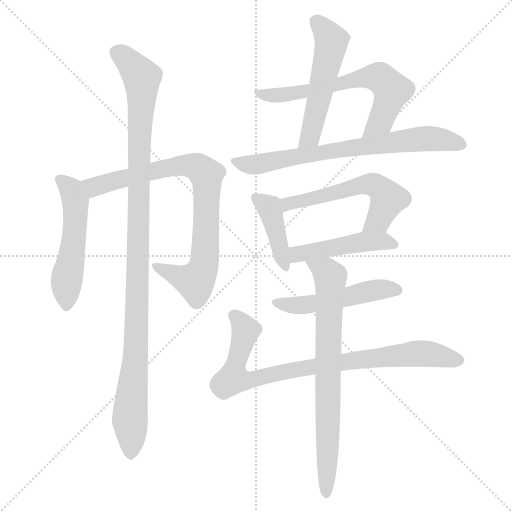
t = 0.00 s
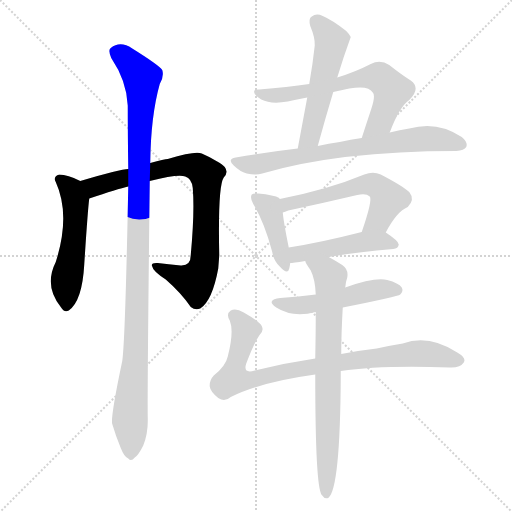
t = 1.93 s
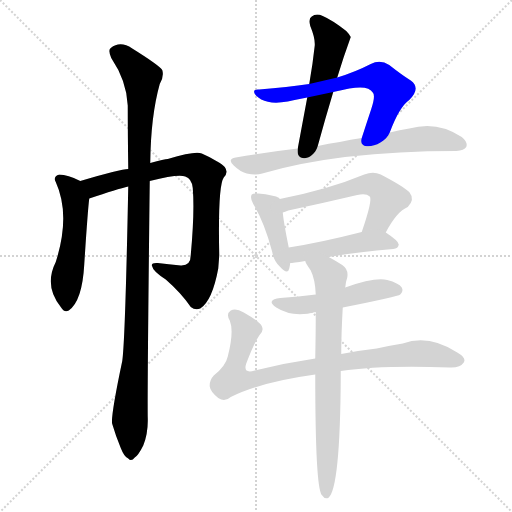
t = 3.86 s
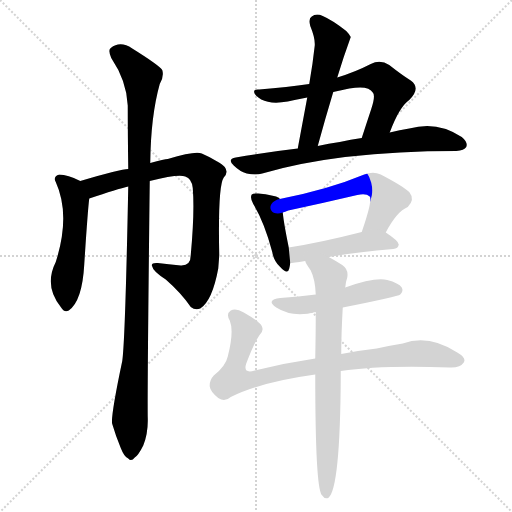
t = 5.79 s
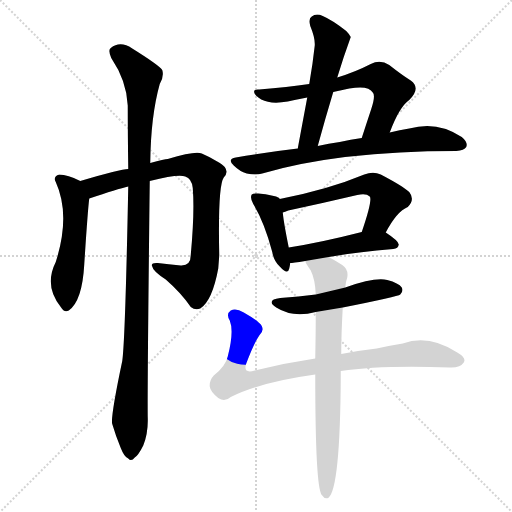
t = 7.71 s
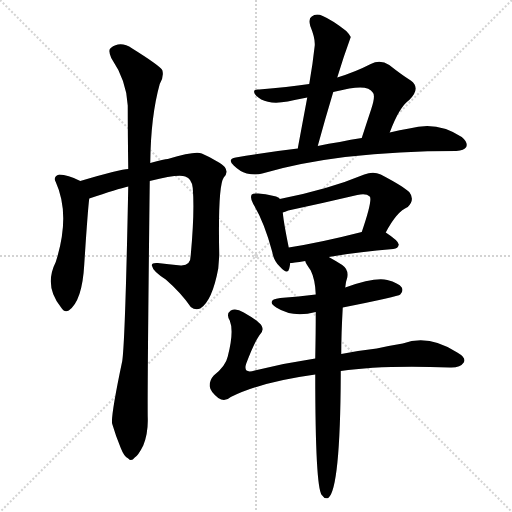
t = 9.64 s

The animated SVG that drew these frames (rendered in a browser with its animation timeline set to each time). Animation: 12 CSS @keyframes rules; one cycle of 9.64 s.

<svg version="1.1" viewBox="0 0 1024 1024" xmlns="http://www.w3.org/2000/svg">
  <g stroke="lightgray" stroke-dasharray="1,1" stroke-width="1" transform="scale(4, 4)">
    <line x1="0" y1="0" x2="256" y2="256"></line>
    <line x1="256" y1="0" x2="0" y2="256"></line>
    <line x1="128" y1="0" x2="128" y2="256"></line>
    <line x1="0" y1="128" x2="256" y2="128"></line>
  </g>
<g transform="scale(1, -1) translate(0, -900)">
   <style type="text/css">
    @keyframes keyframes0 {
      from {
       stroke: blue;
       stroke-dashoffset: 523;
       stroke-width: 128;
       }
       63% {
       animation-timing-function: step-end;
       stroke: blue;
       stroke-dashoffset: 0;
       stroke-width: 128;
       }
       to {
       stroke: black;
       stroke-width: 1024;
       }
       }
       #make-me-a-hanzi-animation-0 {
         animation: keyframes0 0.675618s both;
         animation-delay: 0.000000s;
         animation-timing-function: linear;
       }
    @keyframes keyframes1 {
      from {
       stroke: blue;
       stroke-dashoffset: 812;
       stroke-width: 128;
       }
       73% {
       animation-timing-function: step-end;
       stroke: blue;
       stroke-dashoffset: 0;
       stroke-width: 128;
       }
       to {
       stroke: black;
       stroke-width: 1024;
       }
       }
       #make-me-a-hanzi-animation-1 {
         animation: keyframes1 0.910807s both;
         animation-delay: 0.675618s;
         animation-timing-function: linear;
       }
    @keyframes keyframes2 {
      from {
       stroke: blue;
       stroke-dashoffset: 1076;
       stroke-width: 128;
       }
       78% {
       animation-timing-function: step-end;
       stroke: blue;
       stroke-dashoffset: 0;
       stroke-width: 128;
       }
       to {
       stroke: black;
       stroke-width: 1024;
       }
       }
       #make-me-a-hanzi-animation-2 {
         animation: keyframes2 1.125651s both;
         animation-delay: 1.586426s;
         animation-timing-function: linear;
       }
    @keyframes keyframes3 {
      from {
       stroke: blue;
       stroke-dashoffset: 524;
       stroke-width: 128;
       }
       63% {
       animation-timing-function: step-end;
       stroke: blue;
       stroke-dashoffset: 0;
       stroke-width: 128;
       }
       to {
       stroke: black;
       stroke-width: 1024;
       }
       }
       #make-me-a-hanzi-animation-3 {
         animation: keyframes3 0.676432s both;
         animation-delay: 2.712077s;
         animation-timing-function: linear;
       }
    @keyframes keyframes4 {
      from {
       stroke: blue;
       stroke-dashoffset: 646;
       stroke-width: 128;
       }
       68% {
       animation-timing-function: step-end;
       stroke: blue;
       stroke-dashoffset: 0;
       stroke-width: 128;
       }
       to {
       stroke: black;
       stroke-width: 1024;
       }
       }
       #make-me-a-hanzi-animation-4 {
         animation: keyframes4 0.775716s both;
         animation-delay: 3.388509s;
         animation-timing-function: linear;
       }
    @keyframes keyframes5 {
      from {
       stroke: blue;
       stroke-dashoffset: 716;
       stroke-width: 128;
       }
       70% {
       animation-timing-function: step-end;
       stroke: blue;
       stroke-dashoffset: 0;
       stroke-width: 128;
       }
       to {
       stroke: black;
       stroke-width: 1024;
       }
       }
       #make-me-a-hanzi-animation-5 {
         animation: keyframes5 0.832682s both;
         animation-delay: 4.164225s;
         animation-timing-function: linear;
       }
    @keyframes keyframes6 {
      from {
       stroke: blue;
       stroke-dashoffset: 413;
       stroke-width: 128;
       }
       57% {
       animation-timing-function: step-end;
       stroke: blue;
       stroke-dashoffset: 0;
       stroke-width: 128;
       }
       to {
       stroke: black;
       stroke-width: 1024;
       }
       }
       #make-me-a-hanzi-animation-6 {
         animation: keyframes6 0.586100s both;
         animation-delay: 4.996908s;
         animation-timing-function: linear;
       }
    @keyframes keyframes7 {
      from {
       stroke: blue;
       stroke-dashoffset: 561;
       stroke-width: 128;
       }
       65% {
       animation-timing-function: step-end;
       stroke: blue;
       stroke-dashoffset: 0;
       stroke-width: 128;
       }
       to {
       stroke: black;
       stroke-width: 1024;
       }
       }
       #make-me-a-hanzi-animation-7 {
         animation: keyframes7 0.706543s both;
         animation-delay: 5.583008s;
         animation-timing-function: linear;
       }
    @keyframes keyframes8 {
      from {
       stroke: blue;
       stroke-dashoffset: 467;
       stroke-width: 128;
       }
       60% {
       animation-timing-function: step-end;
       stroke: blue;
       stroke-dashoffset: 0;
       stroke-width: 128;
       }
       to {
       stroke: black;
       stroke-width: 1024;
       }
       }
       #make-me-a-hanzi-animation-8 {
         animation: keyframes8 0.630046s both;
         animation-delay: 6.289551s;
         animation-timing-function: linear;
       }
    @keyframes keyframes9 {
      from {
       stroke: blue;
       stroke-dashoffset: 500;
       stroke-width: 128;
       }
       62% {
       animation-timing-function: step-end;
       stroke: blue;
       stroke-dashoffset: 0;
       stroke-width: 128;
       }
       to {
       stroke: black;
       stroke-width: 1024;
       }
       }
       #make-me-a-hanzi-animation-9 {
         animation: keyframes9 0.656901s both;
         animation-delay: 6.919596s;
         animation-timing-function: linear;
       }
    @keyframes keyframes10 {
      from {
       stroke: blue;
       stroke-dashoffset: 848;
       stroke-width: 128;
       }
       73% {
       animation-timing-function: step-end;
       stroke: blue;
       stroke-dashoffset: 0;
       stroke-width: 128;
       }
       to {
       stroke: black;
       stroke-width: 1024;
       }
       }
       #make-me-a-hanzi-animation-10 {
         animation: keyframes10 0.940104s both;
         animation-delay: 7.576497s;
         animation-timing-function: linear;
       }
    @keyframes keyframes11 {
      from {
       stroke: blue;
       stroke-dashoffset: 744;
       stroke-width: 128;
       }
       71% {
       animation-timing-function: step-end;
       stroke: blue;
       stroke-dashoffset: 0;
       stroke-width: 128;
       }
       to {
       stroke: black;
       stroke-width: 1024;
       }
       }
       #make-me-a-hanzi-animation-11 {
         animation: keyframes11 0.855469s both;
         animation-delay: 8.516602s;
         animation-timing-function: linear;
       }
</style>
<path d="M 160.5 538.0 Q 135.5 551.0 118.5 551.0 Q 105.5 547.0 111.5 536.0 Q 141.5 470.0 111.5 376.0 Q 87.5 328.0 121.5 286.0 Q 128.5 274.0 137.5 279.0 Q 164.5 298.0 168.5 371.0 Q 175.5 480.0 178.5 503.0 C 181.5 528.0 181.5 528.0 160.5 538.0 Z" fill="lightgray"></path> 
<path d="M 299.5 538.0 Q 357.5 553.0 370.5 547.0 Q 383.5 543.0 385.5 524.0 Q 389.5 476.0 381.5 390.0 Q 381.5 368.0 361.5 369.0 Q 336.5 372.0 315.5 374.0 Q 300.5 375.0 304.5 367.0 Q 305.5 358.0 331.5 341.0 Q 362.5 314.0 381.5 286.0 Q 390.5 279.0 400.5 283.0 Q 424.5 298.0 436.5 363.0 L 438.5 389.0 Q 435.5 528.0 447.5 545.0 Q 457.5 555.0 449.5 566.0 Q 440.5 576.0 403.5 593.0 Q 391.5 599.0 335.5 582.0 Q 329.5 582.0 300.5 574.0 L 256.5 562.0 Q 241.5 562.0 160.5 538.0 C 131.5 530.0 150.5 494.0 178.5 503.0 Q 235.5 522.0 256.5 527.0 L 299.5 538.0 Z" fill="lightgray"></path> 
<path d="M 256.5 527.0 Q 250.5 220.0 244.5 178.0 Q 220.5 64.0 224.5 52.0 Q 231.5 28.0 241.5 4.0 Q 248.5 -14.0 256.5 -17.0 Q 262.5 -24.0 269.5 -15.0 Q 276.5 -11.0 286.5 9.0 Q 296.5 34.0 295.5 64.0 Q 294.5 113.0 299.5 538.0 L 300.5 574.0 Q 301.5 668.0 319.5 732.0 Q 328.5 747.0 324.5 760.0 Q 317.5 770.0 264.5 803.0 Q 240.5 819.0 221.5 804.0 Q 215.5 800.0 222.5 784.0 Q 253.5 738.0 255.5 689.0 Q 255.5 631.0 256.5 562.0 L 256.5 527.0 Z" fill="lightgray"></path> 
<path d="M 674.5 745.0 Q 686.5 785.0 701.5 826.0 Q 698.5 832.0 692.5 838.0 Q 664.5 860.0 645.5 868.0 Q 632.5 874.0 623.5 867.0 Q 616.5 863.0 620.5 848.0 Q 630.5 824.0 629.5 809.0 Q 625.5 772.0 618.5 732.0 L 614.5 705.0 Q 605.5 657.0 595.5 603.0 C 590.5 574.0 627.5 579.0 635.5 608.0 Q 650.5 663.0 666.5 716.0 L 674.5 745.0 Z" fill="lightgray"></path> 
<path d="M 779.5 635.0 Q 798.5 686.0 818.5 700.0 Q 842.5 724.0 821.5 739.0 Q 802.5 751.0 778.5 770.0 Q 760.5 782.0 741.5 772.0 Q 710.5 756.0 674.5 745.0 L 618.5 732.0 Q 575.5 726.0 518.5 721.0 Q 506.5 722.0 508.5 715.0 Q 509.5 709.0 522.5 701.0 Q 541.5 691.0 575.5 697.0 Q 593.5 701.0 614.5 705.0 L 666.5 716.0 Q 682.5 720.0 698.5 723.0 Q 737.5 730.0 745.5 715.0 Q 751.5 709.0 742.5 682.0 Q 733.5 655.0 723.5 624.0 C 714.5 595.0 768.5 607.0 779.5 635.0 Z" fill="lightgray"></path> 
<path d="M 595.5 603.0 Q 535.5 596.0 471.5 585.0 Q 453.5 582.0 467.5 569.0 Q 479.5 557.0 493.5 553.0 Q 511.5 549.0 524.5 553.0 Q 677.5 598.0 912.5 598.0 Q 928.5 599.0 932.5 606.0 Q 936.5 615.0 923.5 626.0 Q 874.5 659.0 818.5 643.0 Q 799.5 640.0 779.5 635.0 L 723.5 624.0 Q 701.5 621.0 679.5 616.0 Q 657.5 613.0 635.5 608.0 L 595.5 603.0 Z" fill="lightgray"></path> 
<path d="M 559.5 502.0 Q 558.5 503.0 558.5 504.0 Q 548.5 510.0 516.5 513.0 Q 506.5 514.0 503.5 511.0 Q 499.5 505.0 506.5 492.0 Q 528.5 456.0 544.5 396.0 Q 547.5 378.0 559.5 367.0 Q 575.5 349.0 578.5 363.0 Q 579.5 367.0 580.5 374.0 L 577.5 405.0 Q 567.5 454.0 565.5 475.0 L 559.5 502.0 Z" fill="lightgray"></path> 
<path d="M 771.5 435.0 Q 793.5 477.0 815.5 486.0 Q 830.5 501.0 818.5 516.0 Q 805.5 528.0 761.5 551.0 Q 746.5 558.0 728.5 551.0 Q 656.5 521.0 559.5 502.0 C 530.5 496.0 537.5 465.0 565.5 475.0 Q 569.5 476.0 576.5 479.0 Q 646.5 494.0 714.5 510.0 Q 732.5 514.0 739.5 507.0 Q 745.5 500.0 723.5 436.0 C 713.5 408.0 757.5 409.0 771.5 435.0 Z" fill="lightgray"></path> 
<path d="M 657.5 386.0 Q 709.5 395.0 786.5 402.0 Q 796.5 403.0 797.5 411.0 Q 797.5 418.0 771.5 435.0 C 757.5 445.0 752.5 443.0 723.5 436.0 Q 641.5 415.0 577.5 405.0 C 547.5 400.0 550.5 371.0 580.5 374.0 Q 584.5 374.0 610.5 378.0 L 657.5 386.0 Z" fill="lightgray"></path> 
<path d="M 685.5 285.0 Q 796.5 307.0 800.5 311.0 Q 807.5 318.0 803.5 325.0 Q 797.5 334.0 774.5 340.0 Q 749.5 346.0 690.5 325.0 L 631.5 311.0 Q 597.5 307.0 560.5 304.0 Q 530.5 300.0 552.5 285.0 Q 585.5 264.0 631.5 276.0 L 685.5 285.0 Z" fill="lightgray"></path> 
<path d="M 681.5 158.0 Q 762.5 170.0 899.5 165.0 Q 920.5 164.0 927.5 175.0 Q 933.5 184.0 914.5 195.0 Q 857.5 232.0 805.5 213.0 Q 780.5 209.0 753.5 203.0 Q 717.5 199.0 682.5 192.0 L 630.5 183.0 Q 569.5 174.0 509.5 159.0 Q 485.5 152.0 492.5 173.0 Q 507.5 213.0 518.5 229.0 Q 528.5 238.0 523.5 248.0 Q 517.5 258.0 487.5 275.0 Q 471.5 285.0 461.5 279.0 Q 451.5 272.0 459.5 259.0 Q 468.5 237.0 455.5 187.0 Q 451.5 168.0 427.5 149.0 Q 418.5 139.0 419.5 127.0 Q 420.5 117.0 436.5 104.0 Q 449.5 95.0 461.5 106.0 Q 521.5 136.0 630.5 151.0 L 681.5 158.0 Z" fill="lightgray"></path> 
<path d="M 630.5 151.0 Q 630.5 -74.0 643.5 -90.0 L 644.5 -91.0 Q 648.5 -98.0 656.5 -96.0 Q 680.5 -78.0 681.5 150.0 L 681.5 158.0 L 682.5 192.0 Q 682.5 232.0 685.5 285.0 L 690.5 325.0 Q 691.5 337.0 694.5 345.0 Q 697.5 361.0 684.5 370.0 Q 668.5 380.0 657.5 386.0 C 631.5 401.0 596.5 404.0 610.5 378.0 Q 610.5 375.0 621.5 359.0 Q 630.5 341.0 631.5 311.0 L 631.5 276.0 Q 631.5 234.0 630.5 183.0 L 630.5 151.0 Z" fill="lightgray"></path> 
      <clipPath id="make-me-a-hanzi-clip-0">
      <path d="M 160.5 538.0 Q 135.5 551.0 118.5 551.0 Q 105.5 547.0 111.5 536.0 Q 141.5 470.0 111.5 376.0 Q 87.5 328.0 121.5 286.0 Q 128.5 274.0 137.5 279.0 Q 164.5 298.0 168.5 371.0 Q 175.5 480.0 178.5 503.0 C 181.5 528.0 181.5 528.0 160.5 538.0 Z" fill="lightgray"></path>
      </clipPath>
      <path clip-path="url(#make-me-a-hanzi-clip-0)" d="M 118.5 542.0 L 142.5 521.0 L 151.5 486.0 L 146.5 406.0 L 132.5 337.0 L 132.5 289.0 " fill="none" id="make-me-a-hanzi-animation-0" stroke-dasharray="395 790" stroke-linecap="round"></path>

      <clipPath id="make-me-a-hanzi-clip-1">
      <path d="M 299.5 538.0 Q 357.5 553.0 370.5 547.0 Q 383.5 543.0 385.5 524.0 Q 389.5 476.0 381.5 390.0 Q 381.5 368.0 361.5 369.0 Q 336.5 372.0 315.5 374.0 Q 300.5 375.0 304.5 367.0 Q 305.5 358.0 331.5 341.0 Q 362.5 314.0 381.5 286.0 Q 390.5 279.0 400.5 283.0 Q 424.5 298.0 436.5 363.0 L 438.5 389.0 Q 435.5 528.0 447.5 545.0 Q 457.5 555.0 449.5 566.0 Q 440.5 576.0 403.5 593.0 Q 391.5 599.0 335.5 582.0 Q 329.5 582.0 300.5 574.0 L 256.5 562.0 Q 241.5 562.0 160.5 538.0 C 131.5 530.0 150.5 494.0 178.5 503.0 Q 235.5 522.0 256.5 527.0 L 299.5 538.0 Z" fill="lightgray"></path>
      </clipPath>
      <path clip-path="url(#make-me-a-hanzi-clip-1)" d="M 172.5 537.0 L 187.5 526.0 L 350.5 568.0 L 383.5 569.0 L 412.5 551.0 L 411.5 402.0 L 396.5 344.0 L 390.5 337.0 L 366.5 343.0 L 312.5 367.0 " fill="none" id="make-me-a-hanzi-animation-1" stroke-dasharray="684 1368" stroke-linecap="round"></path>

      <clipPath id="make-me-a-hanzi-clip-2">
      <path d="M 256.5 527.0 Q 250.5 220.0 244.5 178.0 Q 220.5 64.0 224.5 52.0 Q 231.5 28.0 241.5 4.0 Q 248.5 -14.0 256.5 -17.0 Q 262.5 -24.0 269.5 -15.0 Q 276.5 -11.0 286.5 9.0 Q 296.5 34.0 295.5 64.0 Q 294.5 113.0 299.5 538.0 L 300.5 574.0 Q 301.5 668.0 319.5 732.0 Q 328.5 747.0 324.5 760.0 Q 317.5 770.0 264.5 803.0 Q 240.5 819.0 221.5 804.0 Q 215.5 800.0 222.5 784.0 Q 253.5 738.0 255.5 689.0 Q 255.5 631.0 256.5 562.0 L 256.5 527.0 Z" fill="lightgray"></path>
      </clipPath>
      <path clip-path="url(#make-me-a-hanzi-clip-2)" d="M 234.5 795.0 L 260.5 775.0 L 283.5 745.0 L 273.5 232.0 L 259.5 65.0 L 261.5 -4.0 " fill="none" id="make-me-a-hanzi-animation-2" stroke-dasharray="948 1896" stroke-linecap="round"></path>

      <clipPath id="make-me-a-hanzi-clip-3">
      <path d="M 674.5 745.0 Q 686.5 785.0 701.5 826.0 Q 698.5 832.0 692.5 838.0 Q 664.5 860.0 645.5 868.0 Q 632.5 874.0 623.5 867.0 Q 616.5 863.0 620.5 848.0 Q 630.5 824.0 629.5 809.0 Q 625.5 772.0 618.5 732.0 L 614.5 705.0 Q 605.5 657.0 595.5 603.0 C 590.5 574.0 627.5 579.0 635.5 608.0 Q 650.5 663.0 666.5 716.0 L 674.5 745.0 Z" fill="lightgray"></path>
      </clipPath>
      <path clip-path="url(#make-me-a-hanzi-clip-3)" d="M 633.5 856.0 L 662.5 816.0 L 622.5 634.0 L 601.5 610.0 " fill="none" id="make-me-a-hanzi-animation-3" stroke-dasharray="396 792" stroke-linecap="round"></path>

      <clipPath id="make-me-a-hanzi-clip-4">
      <path d="M 779.5 635.0 Q 798.5 686.0 818.5 700.0 Q 842.5 724.0 821.5 739.0 Q 802.5 751.0 778.5 770.0 Q 760.5 782.0 741.5 772.0 Q 710.5 756.0 674.5 745.0 L 618.5 732.0 Q 575.5 726.0 518.5 721.0 Q 506.5 722.0 508.5 715.0 Q 509.5 709.0 522.5 701.0 Q 541.5 691.0 575.5 697.0 Q 593.5 701.0 614.5 705.0 L 666.5 716.0 Q 682.5 720.0 698.5 723.0 Q 737.5 730.0 745.5 715.0 Q 751.5 709.0 742.5 682.0 Q 733.5 655.0 723.5 624.0 C 714.5 595.0 768.5 607.0 779.5 635.0 Z" fill="lightgray"></path>
      </clipPath>
      <path clip-path="url(#make-me-a-hanzi-clip-4)" d="M 515.5 715.0 L 565.5 710.0 L 757.5 746.0 L 783.5 719.0 L 761.5 658.0 L 729.5 630.0 " fill="none" id="make-me-a-hanzi-animation-4" stroke-dasharray="518 1036" stroke-linecap="round"></path>

      <clipPath id="make-me-a-hanzi-clip-5">
      <path d="M 595.5 603.0 Q 535.5 596.0 471.5 585.0 Q 453.5 582.0 467.5 569.0 Q 479.5 557.0 493.5 553.0 Q 511.5 549.0 524.5 553.0 Q 677.5 598.0 912.5 598.0 Q 928.5 599.0 932.5 606.0 Q 936.5 615.0 923.5 626.0 Q 874.5 659.0 818.5 643.0 Q 799.5 640.0 779.5 635.0 L 723.5 624.0 Q 701.5 621.0 679.5 616.0 Q 657.5 613.0 635.5 608.0 L 595.5 603.0 Z" fill="lightgray"></path>
      </clipPath>
      <path clip-path="url(#make-me-a-hanzi-clip-5)" d="M 469.5 577.0 L 504.5 570.0 L 689.5 603.0 L 856.5 623.0 L 923.5 611.0 " fill="none" id="make-me-a-hanzi-animation-5" stroke-dasharray="588 1176" stroke-linecap="round"></path>

      <clipPath id="make-me-a-hanzi-clip-6">
      <path d="M 559.5 502.0 Q 558.5 503.0 558.5 504.0 Q 548.5 510.0 516.5 513.0 Q 506.5 514.0 503.5 511.0 Q 499.5 505.0 506.5 492.0 Q 528.5 456.0 544.5 396.0 Q 547.5 378.0 559.5 367.0 Q 575.5 349.0 578.5 363.0 Q 579.5 367.0 580.5 374.0 L 577.5 405.0 Q 567.5 454.0 565.5 475.0 L 559.5 502.0 Z" fill="lightgray"></path>
      </clipPath>
      <path clip-path="url(#make-me-a-hanzi-clip-6)" d="M 510.5 506.0 L 541.5 477.0 L 569.5 366.0 " fill="none" id="make-me-a-hanzi-animation-6" stroke-dasharray="285 570" stroke-linecap="round"></path>

      <clipPath id="make-me-a-hanzi-clip-7">
      <path d="M 771.5 435.0 Q 793.5 477.0 815.5 486.0 Q 830.5 501.0 818.5 516.0 Q 805.5 528.0 761.5 551.0 Q 746.5 558.0 728.5 551.0 Q 656.5 521.0 559.5 502.0 C 530.5 496.0 537.5 465.0 565.5 475.0 Q 569.5 476.0 576.5 479.0 Q 646.5 494.0 714.5 510.0 Q 732.5 514.0 739.5 507.0 Q 745.5 500.0 723.5 436.0 C 713.5 408.0 757.5 409.0 771.5 435.0 Z" fill="lightgray"></path>
      </clipPath>
      <path clip-path="url(#make-me-a-hanzi-clip-7)" d="M 568.5 483.0 L 587.5 496.0 L 728.5 531.0 L 749.5 530.0 L 776.5 502.0 L 753.5 457.0 L 729.5 447.0 " fill="none" id="make-me-a-hanzi-animation-7" stroke-dasharray="433 866" stroke-linecap="round"></path>

      <clipPath id="make-me-a-hanzi-clip-8">
      <path d="M 657.5 386.0 Q 709.5 395.0 786.5 402.0 Q 796.5 403.0 797.5 411.0 Q 797.5 418.0 771.5 435.0 C 757.5 445.0 752.5 443.0 723.5 436.0 Q 641.5 415.0 577.5 405.0 C 547.5 400.0 550.5 371.0 580.5 374.0 Q 584.5 374.0 610.5 378.0 L 657.5 386.0 Z" fill="lightgray"></path>
      </clipPath>
      <path clip-path="url(#make-me-a-hanzi-clip-8)" d="M 584.5 382.0 L 595.5 391.0 L 719.5 416.0 L 770.5 418.0 L 788.5 410.0 " fill="none" id="make-me-a-hanzi-animation-8" stroke-dasharray="339 678" stroke-linecap="round"></path>

      <clipPath id="make-me-a-hanzi-clip-9">
      <path d="M 685.5 285.0 Q 796.5 307.0 800.5 311.0 Q 807.5 318.0 803.5 325.0 Q 797.5 334.0 774.5 340.0 Q 749.5 346.0 690.5 325.0 L 631.5 311.0 Q 597.5 307.0 560.5 304.0 Q 530.5 300.0 552.5 285.0 Q 585.5 264.0 631.5 276.0 L 685.5 285.0 Z" fill="lightgray"></path>
      </clipPath>
      <path clip-path="url(#make-me-a-hanzi-clip-9)" d="M 554.5 296.0 L 604.5 289.0 L 695.5 304.0 L 750.5 320.0 L 794.5 320.0 " fill="none" id="make-me-a-hanzi-animation-9" stroke-dasharray="372 744" stroke-linecap="round"></path>

      <clipPath id="make-me-a-hanzi-clip-10">
      <path d="M 681.5 158.0 Q 762.5 170.0 899.5 165.0 Q 920.5 164.0 927.5 175.0 Q 933.5 184.0 914.5 195.0 Q 857.5 232.0 805.5 213.0 Q 780.5 209.0 753.5 203.0 Q 717.5 199.0 682.5 192.0 L 630.5 183.0 Q 569.5 174.0 509.5 159.0 Q 485.5 152.0 492.5 173.0 Q 507.5 213.0 518.5 229.0 Q 528.5 238.0 523.5 248.0 Q 517.5 258.0 487.5 275.0 Q 471.5 285.0 461.5 279.0 Q 451.5 272.0 459.5 259.0 Q 468.5 237.0 455.5 187.0 Q 451.5 168.0 427.5 149.0 Q 418.5 139.0 419.5 127.0 Q 420.5 117.0 436.5 104.0 Q 449.5 95.0 461.5 106.0 Q 521.5 136.0 630.5 151.0 L 681.5 158.0 Z" fill="lightgray"></path>
      </clipPath>
      <path clip-path="url(#make-me-a-hanzi-clip-10)" d="M 468.5 268.0 L 491.5 239.0 L 466.5 142.0 L 514.5 143.0 L 610.5 165.0 L 831.5 193.0 L 881.5 189.0 L 915.5 179.0 " fill="none" id="make-me-a-hanzi-animation-10" stroke-dasharray="720 1440" stroke-linecap="round"></path>

      <clipPath id="make-me-a-hanzi-clip-11">
      <path d="M 630.5 151.0 Q 630.5 -74.0 643.5 -90.0 L 644.5 -91.0 Q 648.5 -98.0 656.5 -96.0 Q 680.5 -78.0 681.5 150.0 L 681.5 158.0 L 682.5 192.0 Q 682.5 232.0 685.5 285.0 L 690.5 325.0 Q 691.5 337.0 694.5 345.0 Q 697.5 361.0 684.5 370.0 Q 668.5 380.0 657.5 386.0 C 631.5 401.0 596.5 404.0 610.5 378.0 Q 610.5 375.0 621.5 359.0 Q 630.5 341.0 631.5 311.0 L 631.5 276.0 Q 631.5 234.0 630.5 183.0 L 630.5 151.0 Z" fill="lightgray"></path>
      </clipPath>
      <path clip-path="url(#make-me-a-hanzi-clip-11)" d="M 618.5 378.0 L 660.5 347.0 L 652.5 -89.0 " fill="none" id="make-me-a-hanzi-animation-11" stroke-dasharray="616 1232" stroke-linecap="round"></path>

</g>
</svg>
